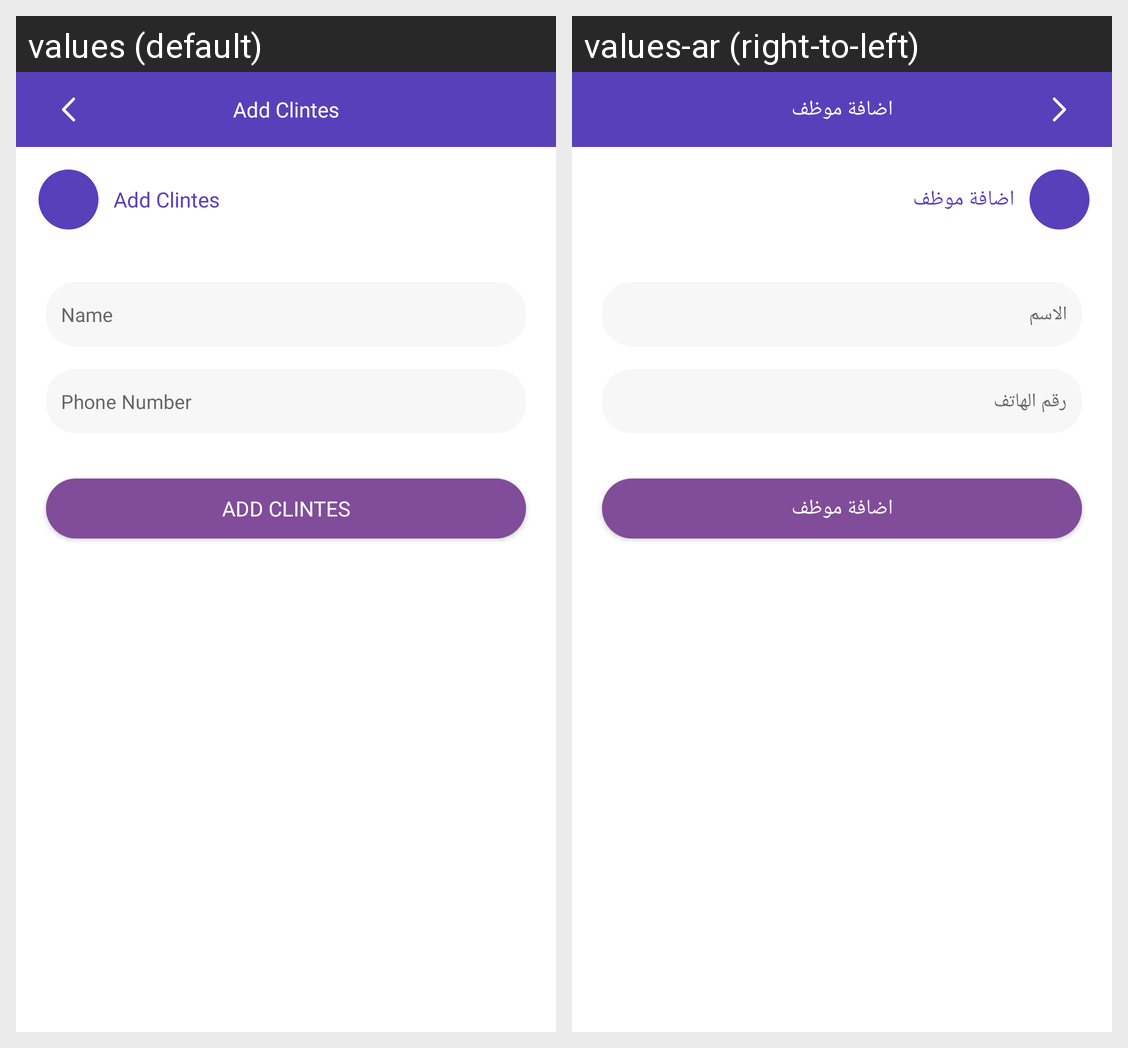

This grid shows one Android layout under two languages. Give, for every string resource on the screen, its name, the default text and each shown locale's text.
Android screen res/layout/activity_add_employee.xml rendered under 2 locales, left to right: values (default), values-ar (right-to-left). Device: Nexus 5 (rendered at 1080×1920; each locale shown at half size, 540×960, under a caption strip naming it); theme AppTheme.NoActionBar.
Strings drawn on this screen, with the default value and each locale's value (text and hints the layout hard-codes, and strings that could not be matched under every locale, appear in the picture but are not listed):

add_clints
  values: Add Clintes
  values-ar: اضافة موظف

name
  values: Name
  values-ar: الاسم

phone_number
  values: Phone Number
  values-ar: رقم الهاتف
